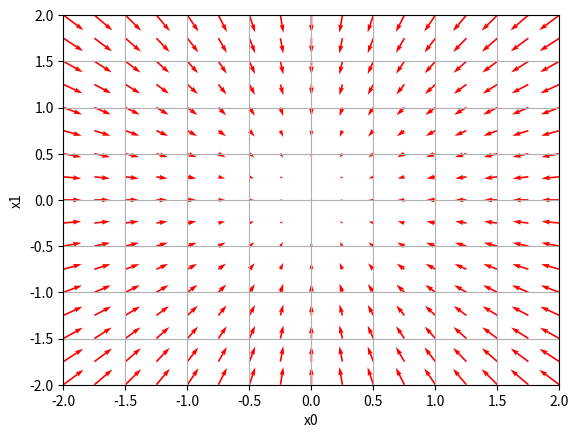

This figure's Python source:
# coding: utf-8
# [redacted]
import numpy as np
import matplotlib.pylab as plt
from mpl_toolkits.mplot3d import Axes3D


def _numerical_gradient_no_batch(f, x):
    h = 1e-4  # 0.0001
    grad = np.zeros_like(x)
    
    # x.size = 2: (x, y)
    new_x = x # [x, y]
    for idx in range(x.size):
        new_x[idx] = float(new_x[idx]) + h
        fxh1 = f(new_x)  # f(x+h)

        new_x[idx] = new_x[idx] - h
        fxh2 = f(new_x)  # f(x-h)
        grad[idx] = (fxh1 - fxh2) / (2 * h)
    
    return grad


def numerical_gradient(f, X):
    if X.ndim == 1:
        return _numerical_gradient_no_batch(f, X)
    else:
        grad = np.zeros_like(X)
        
        for idx, x in enumerate(X):
            grad[idx] = _numerical_gradient_no_batch(f, x)
        
        return grad


def function_2(x):
    # print(np.sum(x**2))
    if x.ndim == 1:
        return np.sum(x**2)
    else:
        return np.sum(x**2, axis=1)


def tangent_line(f, x):
    d = numerical_gradient(f, x)
    print(d)
    y = f(x) - d*x
    return lambda t: d*t + y


if __name__ == '__main__':
    x0 = np.arange(-2, 2.5, 0.25)
    x1 = np.arange(-2, 2.5, 0.25)
    X, Y = np.meshgrid(x0, x1)
    
    # [[0, 1], [0, 1]] => [0, 1, 0, 1]
    X = X.flatten()
    Y = Y.flatten()
    
    # z = x^2 + y^2
    # grad(z) = (2x, 2y) = 2 (x, y)
    grad = numerical_gradient(function_2, np.array([X, Y]).T).T
    plt.figure()
    
    # plt.quiver(X, Y, -grad[0], -grad[1],  angles="xy",color="#666666")
    plt.quiver(X, Y, -grad[0], -grad[1],  angles="xy",color="red")
    plt.xlim([-2, 2])
    plt.ylim([-2, 2])
    plt.xlabel('x0')
    plt.ylabel('x1')
    plt.grid()
    plt.draw()
    plt.show()
